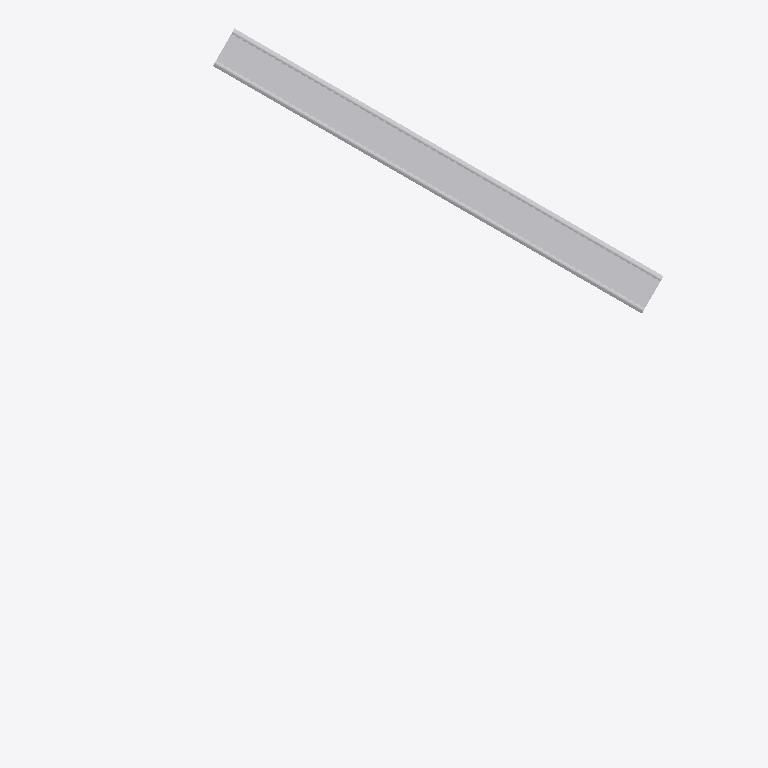
Plan cut of the same IFC building model at storey 'Rail track' (level 7.78 m, cut at 9.18 m), seen from above with north up, elements coloured by IFC class (only those large enough to see are counted): 72 other elements (light grey). No cut surface shows.
Extent 45.1 m × 57.4 m × 7.8 m (x, y, z). Storeys (2): Rail track at 7.78 m; Rail track at 7.78 m. Elements (73): 73 IfcBuildingElementProxy.

HEADER;
FILE_DESCRIPTION(('ViewDefinition [ReferenceView_V1.2]'),'2;1');
FILE_NAME('Infra-Rail.ifc','2024-11-14T11:09:14',(''),(''),'IFC-manager for SketchUp (5.3.3)','SketchUp 2024 (24.0.594)','None');
FILE_SCHEMA(('IFC4'));
ENDSEC;
DATA;
#13=IFCPROJECT('2Ndyd$OSX7s9A04nc4lyye',#1,'ifc silly sample scene - project','Demystifying IFC with a playful scene using diverse building elements and compositions.',$,$,$,(#11),#14);
#20=IFCSITE('23sFQGRy90RxVbRHD9iSE2',#1,'environment - site','A sample scene environment, showcasing the surrounding landscape.',$,#22,$,$,.COMPLEX.,$,$,0.0,$,$);
#23=IFCSITE('1adp27B_9CUfup2ojuKOng',#1,'road parking - site','A designated parking area, providing space for vehicles.',$,#25,$,$,.PARTIAL.,$,$,0.0,$,$);
#30=IFCSITE('3pnaj3EgL1cOScZHtoQhHO',#1,'road river bridge - site','The site of the road river bridge, connecting different areas.',$,#31,$,$,.PARTIAL.,$,$,0.0,$,$);
#36=IFCSITE('2Wad9UE39Fl81buLr2dp_x',#1,'rail river bridge - site','The site of the rail river bridge, facilitating train crossings.',$,#37,$,$,.PARTIAL.,$,$,0.0,$,$);
#381=IFCSITE('1$CApj9YLCeu0YyH5TXRVh',#1,'road rail bridge - site','The site of the road rail bridge, supporting both road and rail traffic.',$,#382,$,$,.PARTIAL.,$,$,0.0,$,$);
#723=IFCSITE('2syxA9_lr7Ew2uZai3VhhS',#1,'road - site','A designated parking area, providing space for vehicles.',$,#724,$,$,.PARTIAL.,$,$,0.0,$,$);
#42=IFCBUILDING('144_CJ8b1C7xe6fkDXe2iD',#1,'Rail track','Durable rail tracks, guiding trains safely along their path.','track',#44,$,$,.ELEMENT.,0.0,0.0,$);
#387=IFCBUILDING('1OAsMV9659sQQS2f3ETl_F',#1,'Rail track','Durable rail tracks, guiding trains safely along their path.','track',#389,$,$,.ELEMENT.,0.0,0.0,$);
#49=IFCBUILDINGSTOREY('0vMmNglnHCxwAXN15KG$Y3',#1,'Rail track','Durable rail tracks, guiding trains safely along their path.','track',#54,$,$,.ELEMENT.,7774.582119028394);
#394=IFCBUILDINGSTOREY('1Y4VQW3SD4UO4o4Dn6KDad',#1,'Rail track','Durable rail tracks, guiding trains safely along their path.','track',#396,$,$,.ELEMENT.,7774.582119028391);
#91=IFCBUILDINGELEMENTPROXY('2VSzSEJibEmQCf1lSBr3vL',#1,'ballastbed','A sturdy ballast bed, providing a stable base for railway tracks.','ballastbed',#96,#106,'454425.1027894.2183506.2042690.955699',$);
#421=IFCBUILDINGELEMENTPROXY('29NeQDl9r0RPTH7F43W1He',#1,'ballastbed','A sturdy ballast bed, providing a stable base for railway tracks.','ballastbed',#422,#428,'454425.1027895.956002.2042690.955699',$);
#61=IFCBUILDINGELEMENTPROXY('3Ixq0AlaX2PR0EdMfWL49i',#1,'rail','Strong rails, guiding trains safely along their path.','rail',#67,#77,'454425.1027894.2183506.2042690.955698',$);
#413=IFCBUILDINGELEMENTPROXY('2$czTi6GrAHxd14aD6Qmmc',#1,'rail','Strong rails, guiding trains safely along their path.','rail',#414,#420,'454425.1027895.956002.2042690.955697',$);
#78=IFCBUILDINGELEMENTPROXY('0gOEB3nvP8w8b2x7dkCurB',#1,'rail','Strong rails, guiding trains safely along their path.','rail',#79,#88,'454425.1027894.2183506.2042690.955697',$);
#401=IFCBUILDINGELEMENTPROXY('14O93KCH5CcwgIvHrgZEXj',#1,'rail','Strong rails, guiding trains safely along their path.','rail',#403,#412,'454425.1027895.956002.2042690.955698',$);
#493=IFCBUILDINGELEMENTPROXY('2vvVUDLqjBxRXxfI3C2q$r',#1,'sleeper wood','Durable wooden sleepers, supporting the railway tracks.','sleeper',#494,#500,'454425.1027895.956002.2042690.955710',$);
#525=IFCBUILDINGELEMENTPROXY('1VhaT3K8H2lPdXb8NqCPZs',#1,'sleeper wood','Durable wooden sleepers, supporting the railway tracks.','sleeper',#526,#532,'454425.1027895.956002.2042690.955714',$);
#109=IFCBUILDINGELEMENTPROXY('0mApyqgbP3kwWGcMHpBgdC',#1,'sleeper wood','Durable wooden sleepers, supporting the railway tracks.','sleeper',#114,#124,'454425.1027894.2183506.2042690.955696',$);
#125=IFCBUILDINGELEMENTPROXY('1gG3H$M4nC18HrcjbZfxcQ',#1,'sleeper wood','Durable wooden sleepers, supporting the railway tracks.','sleeper',#126,#132,'454425.1027894.2183506.2042690.955703',$);
#157=IFCBUILDINGELEMENTPROXY('1jPuNq3399wwsfi63CaYtQ',#1,'sleeper wood','Durable wooden sleepers, supporting the railway tracks.','sleeper',#158,#164,'454425.1027894.2183506.2042690.955707',$);
#237=IFCBUILDINGELEMENTPROXY('0SNcQbysLA08i6DTmPfdl$',#1,'sleeper wood','Durable wooden sleepers, supporting the railway tracks.','sleeper',#238,#244,'454425.1027894.2183506.2042690.955717',$);
#349=IFCBUILDINGELEMENTPROXY('2dSJ10Gxv9AR$_DmiMCtSq',#1,'sleeper wood','Durable wooden sleepers, supporting the railway tracks.','sleeper',#350,#356,'454425.1027894.2183506.2042690.955731',$);
#461=IFCBUILDINGELEMENTPROXY('1dc6DrbT90UA9pg9Z3rs4Z',#1,'sleeper wood','Durable wooden sleepers, supporting the railway tracks.','sleeper',#462,#468,'454425.1027895.956002.2042690.955706',$);
#517=IFCBUILDINGELEMENTPROXY('3a7SkZ5Ar1xxhiVrdbOBRI',#1,'sleeper wood','Durable wooden sleepers, supporting the railway tracks.','sleeper',#518,#524,'454425.1027895.956002.2042690.955713',$);
#549=IFCBUILDINGELEMENTPROXY('0xoA7NQgD7lRlwTspYVfko',#1,'sleeper wood','Durable wooden sleepers, supporting the railway tracks.','sleeper',#550,#556,'454425.1027895.956002.2042690.955717',$);
#557=IFCBUILDINGELEMENTPROXY('0l0npIYpb0jwRcuQumw8GS',#1,'sleeper wood','Durable wooden sleepers, supporting the railway tracks.','sleeper',#558,#564,'454425.1027895.956002.2042690.955718',$);
#581=IFCBUILDINGELEMENTPROXY('30nYk7ZUj7BeZTiiCyQzG3',#1,'sleeper wood','Durable wooden sleepers, supporting the railway tracks.','sleeper',#582,#588,'454425.1027895.956002.2042690.955721',$);
#589=IFCBUILDINGELEMENTPROXY('2fLDxlSJ5658K2aKlEUuO$',#1,'sleeper wood','Durable wooden sleepers, supporting the railway tracks.','sleeper',#590,#596,'454425.1027895.956002.2042690.955722',$);
#613=IFCBUILDINGELEMENTPROXY('3qFv979eH6S8MEUxE$yKtu',#1,'sleeper wood','Durable wooden sleepers, supporting the railway tracks.','sleeper',#614,#620,'454425.1027895.956002.2042690.955725',$);
#645=IFCBUILDINGELEMENTPROXY('0dRF_swOj9Z89ywNzIYxlz',#1,'sleeper wood','Durable wooden sleepers, supporting the railway tracks.','sleeper',#646,#652,'454425.1027895.956002.2042690.955729',$);
#653=IFCBUILDINGELEMENTPROXY('1XcDIiNyv9uuTZP4jDMfO$',#1,'sleeper wood','Durable wooden sleepers, supporting the railway tracks.','sleeper',#654,#660,'454425.1027895.956002.2042690.955730',$);
#141=IFCBUILDINGELEMENTPROXY('0LmYrpL31BLxBAY291UUPV',#1,'sleeper wood','Durable wooden sleepers, supporting the railway tracks.','sleeper',#142,#148,'454425.1027894.2183506.2042690.955705',$);
#149=IFCBUILDINGELEMENTPROXY('3CF5zUVrXC$xgrsKXU$XAx',#1,'sleeper wood','Durable wooden sleepers, supporting the railway tracks.','sleeper',#150,#156,'454425.1027894.2183506.2042690.955706',$);
#173=IFCBUILDINGELEMENTPROXY('3ooxVTKoDDyAfZgN27B0Xt',#1,'sleeper wood','Durable wooden sleepers, supporting the railway tracks.','sleeper',#174,#180,'454425.1027894.2183506.2042690.955709',$);
#181=IFCBUILDINGELEMENTPROXY('3QRjVXoH17pvJxTHfLfGTz',#1,'sleeper wood','Durable wooden sleepers, supporting the railway tracks.','sleeper',#182,#188,'454425.1027894.2183506.2042690.955710',$);
#189=IFCBUILDINGELEMENTPROXY('1A14NvUhv2_wMj4mxmA7o0',#1,'sleeper wood','Durable wooden sleepers, supporting the railway tracks.','sleeper',#190,#196,'454425.1027894.2183506.2042690.955711',$);
#205=IFCBUILDINGELEMENTPROXY('0bjxY5edf3ORsHsGFLUXnG',#1,'sleeper wood','Durable wooden sleepers, supporting the railway tracks.','sleeper',#206,#212,'454425.1027894.2183506.2042690.955713',$);
#213=IFCBUILDINGELEMENTPROXY('1p7IOkE9j9cwFyx4_vQUH$',#1,'sleeper wood','Durable wooden sleepers, supporting the railway tracks.','sleeper',#214,#220,'454425.1027894.2183506.2042690.955714',$);
#221=IFCBUILDINGELEMENTPROXY('0X2A_iiNzCc9sTeIrZyf9i',#1,'sleeper wood','Durable wooden sleepers, supporting the railway tracks.','sleeper',#222,#228,'454425.1027894.2183506.2042690.955715',$);
#245=IFCBUILDINGELEMENTPROXY('1KgKJls3H9_u5Xd8c_HS7x',#1,'sleeper wood','Durable wooden sleepers, supporting the railway tracks.','sleeper',#246,#252,'454425.1027894.2183506.2042690.955718',$);
#253=IFCBUILDINGELEMENTPROXY('3b4O_fC9b728g3ldIvq6l2',#1,'sleeper wood','Durable wooden sleepers, supporting the railway tracks.','sleeper',#254,#260,'454425.1027894.2183506.2042690.955719',$);
#269=IFCBUILDINGELEMENTPROXY('1J8_j1nRDDfQQXFNU6jh1C',#1,'sleeper wood','Durable wooden sleepers, supporting the railway tracks.','sleeper',#270,#276,'454425.1027894.2183506.2042690.955721',$);
#301=IFCBUILDINGELEMENTPROXY('0NjD4eL$13aPRyMEU8_Pur',#1,'sleeper wood','Durable wooden sleepers, supporting the railway tracks.','sleeper',#302,#308,'454425.1027894.2183506.2042690.955725',$);
#285=IFCBUILDINGELEMENTPROXY('2SCufMLTX7xQpijUrlgbDl',#1,'sleeper wood','Durable wooden sleepers, supporting the railway tracks.','sleeper',#286,#292,'454425.1027894.2183506.2042690.955723',$);
#317=IFCBUILDINGELEMENTPROXY('1DlyW6vE1AFxD298O5l6sU',#1,'sleeper wood','Durable wooden sleepers, supporting the railway tracks.','sleeper',#318,#324,'454425.1027894.2183506.2042690.955727',$);
#325=IFCBUILDINGELEMENTPROXY('3yQtEGRLLAuwH0EvMJUSpX',#1,'sleeper wood','Durable wooden sleepers, supporting the railway tracks.','sleeper',#326,#332,'454425.1027894.2183506.2042690.955728',$);
#333=IFCBUILDINGELEMENTPROXY('2mQystxXrBl9nXWHqw58UW',#1,'sleeper wood','Durable wooden sleepers, supporting the railway tracks.','sleeper',#334,#340,'454425.1027894.2183506.2042690.955729',$);
#357=IFCBUILDINGELEMENTPROXY('225m02QHv3mhkTXinDpbnC',#1,'sleeper wood','Durable wooden sleepers, supporting the railway tracks.','sleeper',#358,#364,'454425.1027894.2183506.2042690.955732',$);
#365=IFCBUILDINGELEMENTPROXY('2HKuqlX7D0UQ6Ws7xU2Tpj',#1,'sleeper wood','Durable wooden sleepers, supporting the railway tracks.','sleeper',#366,#372,'454425.1027894.2183506.2042690.955733',$);
#429=IFCBUILDINGELEMENTPROXY('2G0mFQhK929u_6An0lBNTZ',#1,'sleeper wood','Durable wooden sleepers, supporting the railway tracks.','sleeper',#430,#436,'454425.1027895.956002.2042690.955696',$);
#437=IFCBUILDINGELEMENTPROXY('1Hb6PCblD2ZuvhFdwzUotD',#1,'sleeper wood','Durable wooden sleepers, supporting the railway tracks.','sleeper',#438,#444,'454425.1027895.956002.2042690.955703',$);
#469=IFCBUILDINGELEMENTPROXY('3eijguL1P9Nfvjs$Xpqdpu',#1,'sleeper wood','Durable wooden sleepers, supporting the railway tracks.','sleeper',#470,#476,'454425.1027895.956002.2042690.955707',$);
#501=IFCBUILDINGELEMENTPROXY('0v0w97H9D0vhXlZ8fsd1v_',#1,'sleeper wood','Durable wooden sleepers, supporting the railway tracks.','sleeper',#502,#508,'454425.1027895.956002.2042690.955711',$);
#533=IFCBUILDINGELEMENTPROXY('0W$6qwCif1ePgGk6Sh$apd',#1,'sleeper wood','Durable wooden sleepers, supporting the railway tracks.','sleeper',#534,#540,'454425.1027895.956002.2042690.955715',$);
#565=IFCBUILDINGELEMENTPROXY('28xYqtZ4vF0RoQVLMjR04U',#1,'sleeper wood','Durable wooden sleepers, supporting the railway tracks.','sleeper',#566,#572,'454425.1027895.956002.2042690.955719',$);
#605=IFCBUILDINGELEMENTPROXY('0KPcs1y3j3YezA6xslC0pO',#1,'sleeper wood','Durable wooden sleepers, supporting the railway tracks.','sleeper',#606,#612,'454425.1027895.956002.2042690.955724',$);
#597=IFCBUILDINGELEMENTPROXY('3A9NNgob1BBODyEmbQaSNY',#1,'sleeper wood','Durable wooden sleepers, supporting the railway tracks.','sleeper',#598,#604,'454425.1027895.956002.2042690.955723',$);
#621=IFCBUILDINGELEMENTPROXY('2ea9NtvwjBGfaygNYjxAxe',#1,'sleeper wood','Durable wooden sleepers, supporting the railway tracks.','sleeper',#622,#628,'454425.1027895.956002.2042690.955726',$);
#629=IFCBUILDINGELEMENTPROXY('1TPGJrtGD5GuYtVCcv8tWE',#1,'sleeper wood','Durable wooden sleepers, supporting the railway tracks.','sleeper',#630,#636,'454425.1027895.956002.2042690.955727',$);
#637=IFCBUILDINGELEMENTPROXY('3PcU1ZuFj2Aev0J8hzhHvy',#1,'sleeper wood','Durable wooden sleepers, supporting the railway tracks.','sleeper',#638,#644,'454425.1027895.956002.2042690.955728',$);
#661=IFCBUILDINGELEMENTPROXY('2UXPKrUxb1NPLYxy3$uCcp',#1,'sleeper wood','Durable wooden sleepers, supporting the railway tracks.','sleeper',#662,#668,'454425.1027895.956002.2042690.955731',$);
#669=IFCBUILDINGELEMENTPROXY('1o4sQbZYD7EfuX2weAoHYD',#1,'sleeper wood','Durable wooden sleepers, supporting the railway tracks.','sleeper',#670,#676,'454425.1027895.956002.2042690.955732',$);
#677=IFCBUILDINGELEMENTPROXY('1_XScBOSD3h8oErFHWZl76',#1,'sleeper wood','Durable wooden sleepers, supporting the railway tracks.','sleeper',#678,#684,'454425.1027895.956002.2042690.955733',$);
#685=IFCBUILDINGELEMENTPROXY('3_fqSk$jXDlgUncZWfXZMS',#1,'sleeper wood','Durable wooden sleepers, supporting the railway tracks.','sleeper',#686,#692,'454425.1027895.956002.2042690.955734',$);
#133=IFCBUILDINGELEMENTPROXY('2pFyoP4czDyPD7YSYV0g1I',#1,'sleeper wood','Durable wooden sleepers, supporting the railway tracks.','sleeper',#134,#140,'454425.1027894.2183506.2042690.955704',$);
#165=IFCBUILDINGELEMENTPROXY('2hC6KuMWz8T8p3DKcB74Nr',#1,'sleeper wood','Durable wooden sleepers, supporting the railway tracks.','sleeper',#166,#172,'454425.1027894.2183506.2042690.955708',$);
#197=IFCBUILDINGELEMENTPROXY('0rTKpqwfH8ZvpESUY9mK0D',#1,'sleeper wood','Durable wooden sleepers, supporting the railway tracks.','sleeper',#198,#204,'454425.1027894.2183506.2042690.955712',$);
#229=IFCBUILDINGELEMENTPROXY('240DDX4Zv7ZRBebISw7amg',#1,'sleeper wood','Durable wooden sleepers, supporting the railway tracks.','sleeper',#230,#236,'454425.1027894.2183506.2042690.955716',$);
#261=IFCBUILDINGELEMENTPROXY('20FBV5Tcj4yeFIkA119U20',#1,'sleeper wood','Durable wooden sleepers, supporting the railway tracks.','sleeper',#262,#268,'454425.1027894.2183506.2042690.955720',$);
#277=IFCBUILDINGELEMENTPROXY('3jf03qOPH8oftXrH9IVkSa',#1,'sleeper wood','Durable wooden sleepers, supporting the railway tracks.','sleeper',#278,#284,'454425.1027894.2183506.2042690.955722',$);
#293=IFCBUILDINGELEMENTPROXY('3BWkltsLT1kg_mUdP5q1Mv',#1,'sleeper wood','Durable wooden sleepers, supporting the railway tracks.','sleeper',#294,#300,'454425.1027894.2183506.2042690.955724',$);
#309=IFCBUILDINGELEMENTPROXY('0y55PkXXrAfxfuCFlVHxdf',#1,'sleeper wood','Durable wooden sleepers, supporting the railway tracks.','sleeper',#310,#316,'454425.1027894.2183506.2042690.955726',$);
#341=IFCBUILDINGELEMENTPROXY('2aNIR9HKD6lPzpHEoqth$b',#1,'sleeper wood','Durable wooden sleepers, supporting the railway tracks.','sleeper',#342,#348,'454425.1027894.2183506.2042690.955730',$);
#373=IFCBUILDINGELEMENTPROXY('3615LYIInAVAKMJ7MpZ30R',#1,'sleeper wood','Durable wooden sleepers, supporting the railway tracks.','sleeper',#374,#380,'454425.1027894.2183506.2042690.955734',$);
#445=IFCBUILDINGELEMENTPROXY('15Q88nz595tP5ei3_pAQgO',#1,'sleeper wood','Durable wooden sleepers, supporting the railway tracks.','sleeper',#446,#452,'454425.1027895.956002.2042690.955704',$);
#477=IFCBUILDINGELEMENTPROXY('2xpMIc_0H2iuAG4BcTIFAT',#1,'sleeper wood','Durable wooden sleepers, supporting the railway tracks.','sleeper',#478,#484,'454425.1027895.956002.2042690.955708',$);
#485=IFCBUILDINGELEMENTPROXY('3qB7jvnzzCdhkb6SWzwgkc',#1,'sleeper wood','Durable wooden sleepers, supporting the railway tracks.','sleeper',#486,#492,'454425.1027895.956002.2042690.955709',$);
#509=IFCBUILDINGELEMENTPROXY('1j_ofp0_jDkQibnMsl$T_a',#1,'sleeper wood','Durable wooden sleepers, supporting the railway tracks.','sleeper',#510,#516,'454425.1027895.956002.2042690.955712',$);
#541=IFCBUILDINGELEMENTPROXY('0BRh6j4b90nA0leMHsST_R',#1,'sleeper wood','Durable wooden sleepers, supporting the railway tracks.','sleeper',#542,#548,'454425.1027895.956002.2042690.955716',$);
#573=IFCBUILDINGELEMENTPROXY('1qU3xMaZz2Av3pVOxzfZKW',#1,'sleeper wood','Durable wooden sleepers, supporting the railway tracks.','sleeper',#574,#580,'454425.1027895.956002.2042690.955720',$);
#453=IFCBUILDINGELEMENTPROXY('0JskQH3CjFQwvVhALUzox1',#1,'sleeper wood','Durable wooden sleepers, supporting the railway tracks.','sleeper',#454,#460,'454425.1027895.956002.2042690.955705',$);
ENDSEC;
